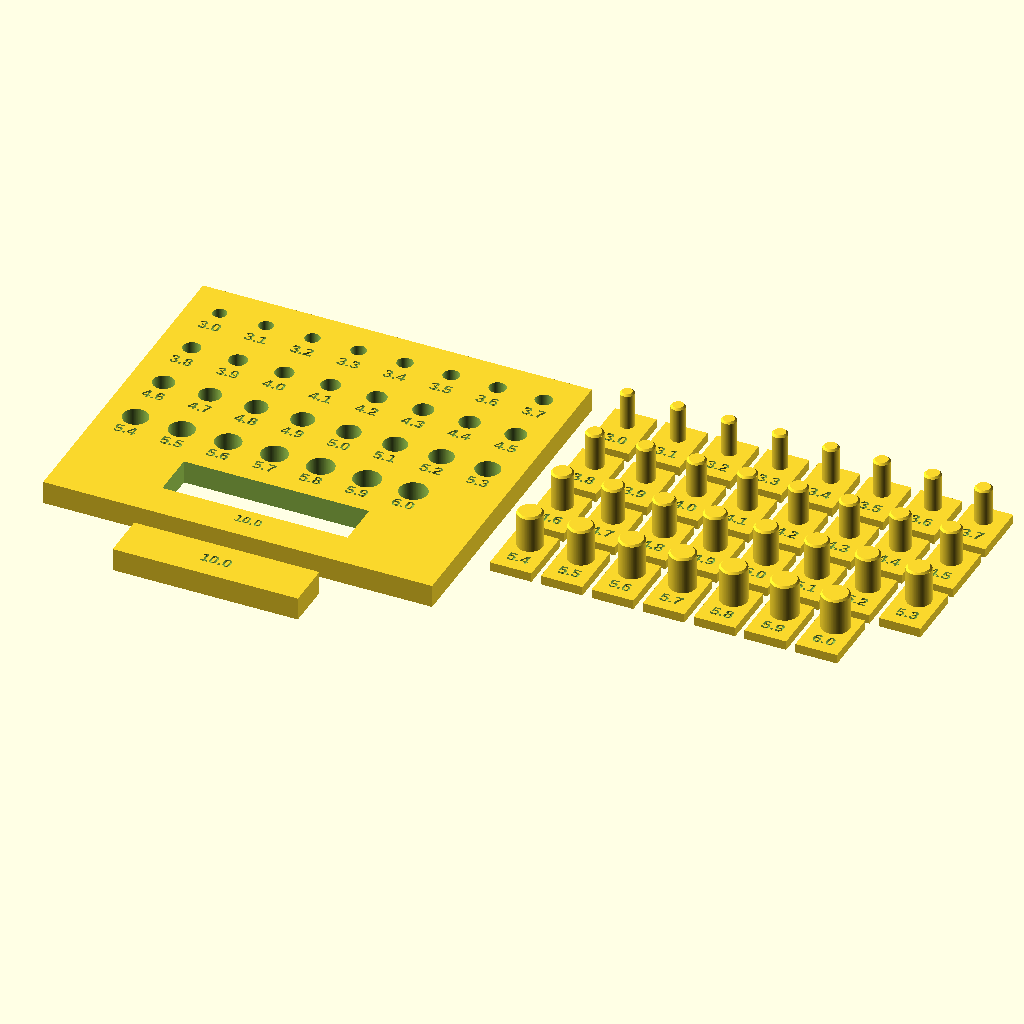
Cell 1: the model at its default parameters.
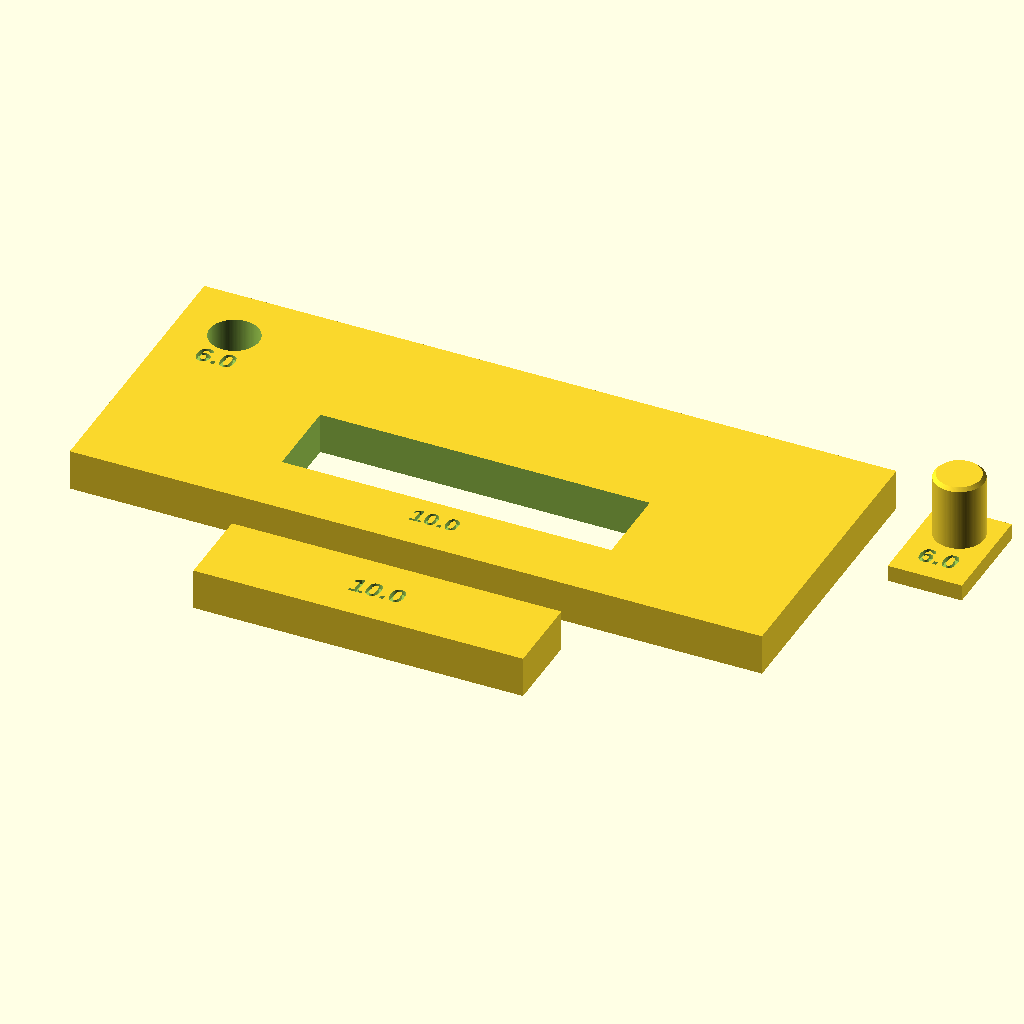
Cell 2: d_min = 6 (everything else at default).
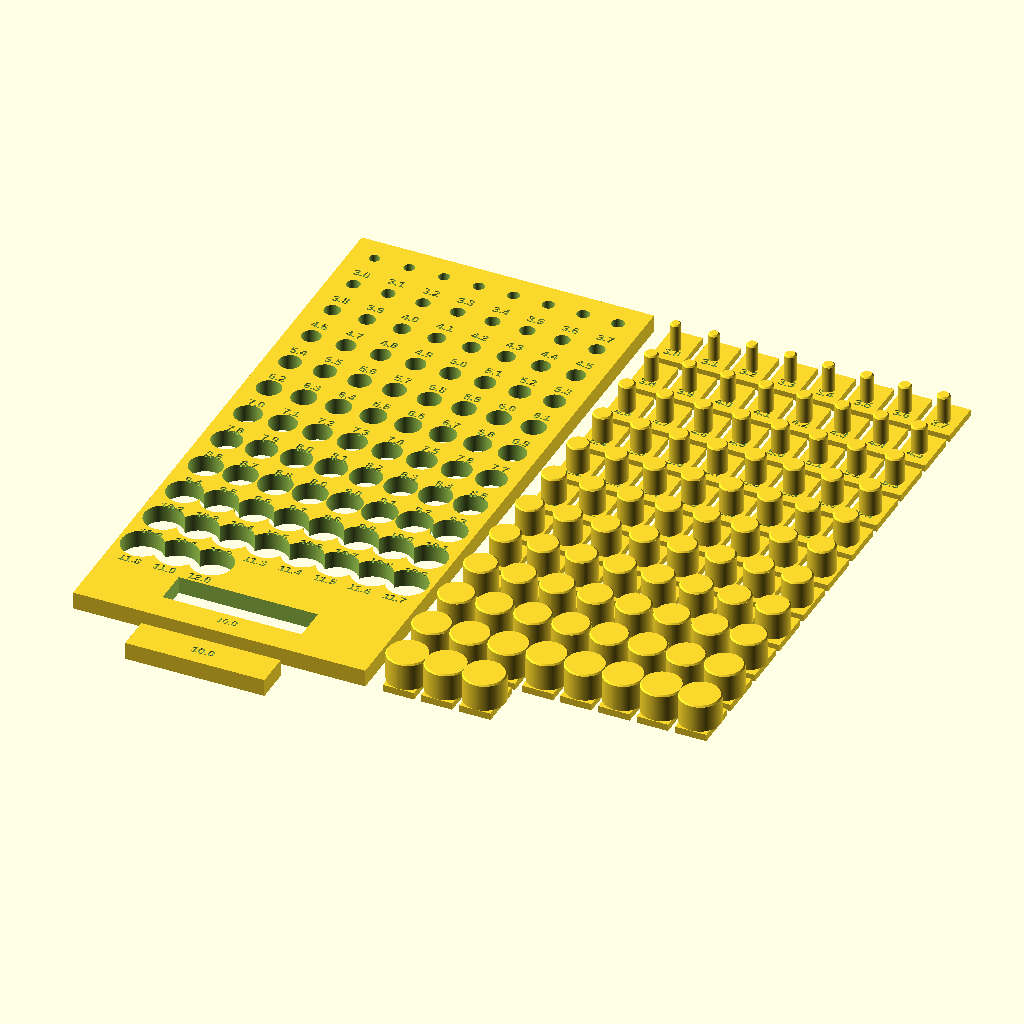
Cell 3: d_max = 12 (everything else at default).
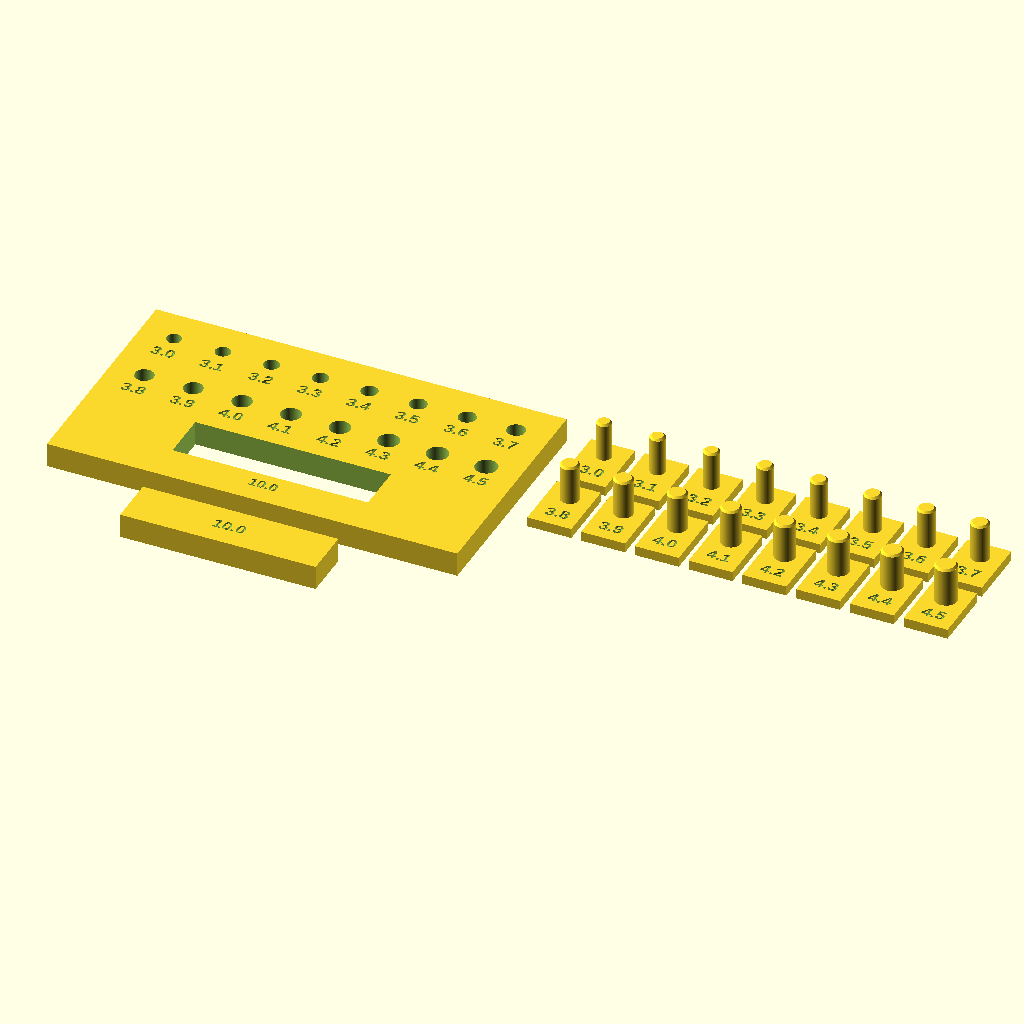
Cell 4: d_step = 0.2 (everything else at default).
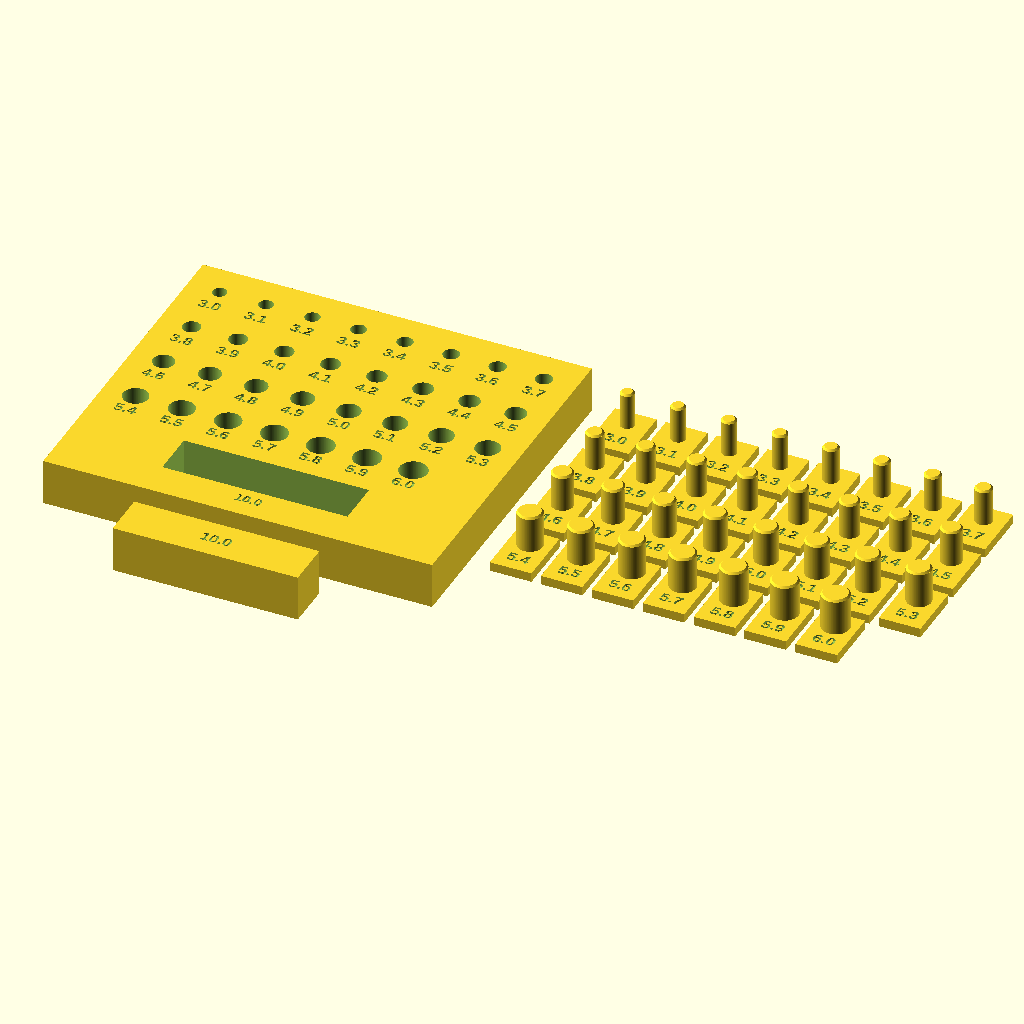
Cell 5: the same model with plate_t = 10.
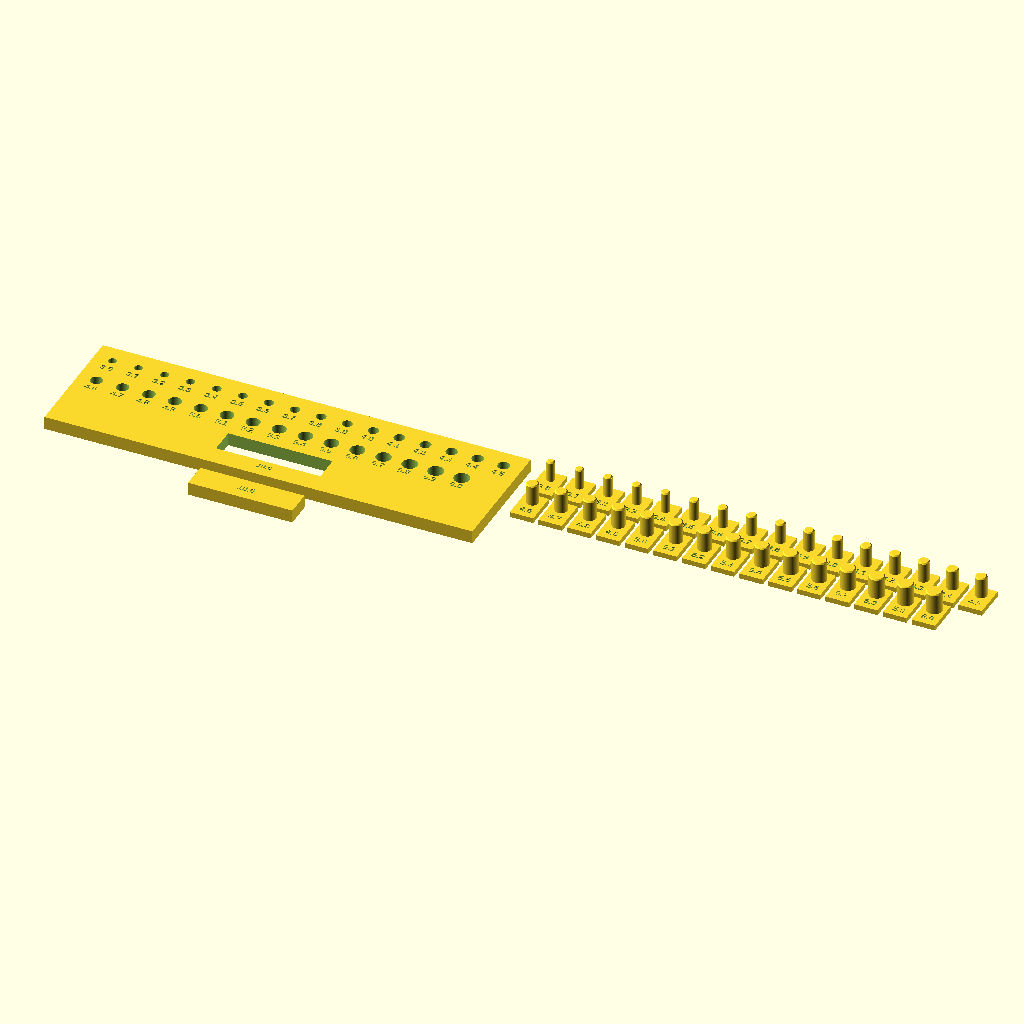
Cell 6: cols = 16 (everything else at default).
All cells are drawn from the same view direction (rotation 55°, 0°, 25°, orthographic, colour scheme Cornfield), but the view is re-fitted for each cell, so position and scale can differ between cells as well as the parameter.
The OpenSCAD source (projects/calibration/model.scad):
// K2 Plus tolerance print, ASA. One build plate, three kinds of body:
//   hole plate - 31 through holes 3.0..6.0 mm in 0.1 steps, a 10.0 mm slot;
//   gauge bar  - 10.0 mm wide, the slot's outer-edge twin;
//   peg tabs   - one standing peg per nominal size, on its own labelled tab.
// Every hole and peg is labelled with its modelled diameter. Plain OpenSCAD.

/* [Range] */
d_min = 3.0;
d_max = 6.0;
d_step = 0.1;

/* [Hole plate] */
plate_t = 5;
cols = 8;
pitch_x = 10;       // hole centre to centre
pitch_y = 13;       // row to row, room for the label under each hole
edge = 2;           // plate edge beyond the outer cells
slot_w = 10;        // modelled width; the gauge bar is the same
slot_l = 40;
slot_band = 18;     // strip under the holes that carries the slot

/* [Pegs] */
peg_h = 8;
peg_chamfer = 0.4;  // lead-in on the peg top
tab = [9, 13, 2];   // x, y, thickness
tab_gap = 2;

/* [Labels] */
label_size = 2.5;
label_depth = 0.6;

/* [Hidden] */
$fn = 128;          // 0.001 mm chord error on a 6 mm hole
n = round((d_max - d_min) / d_step) + 1;
rows = ceil(n / cols);
plate = [cols * pitch_x + 2 * edge, rows * pitch_y + slot_band + 2 * edge];
gap = 5;            // between bodies on the build plate

function dia(i) = (round(d_min * 10) + i) / 10;
function label(d) = str(floor(d), ".", round(d * 10) % 10);

module deboss(s, size = label_size) {
    linear_extrude(label_depth + 0.01)
        text(s, size = size, halign = "center", valign = "top", font = "Liberation Sans:style=Bold");
}

function hole_xy(i) = [edge + (i % cols + 0.5) * pitch_x,
                       plate.y - edge - (floor(i / cols) + 0.4) * pitch_y];

module hole_plate() {
    difference() {
        cube([plate.x, plate.y, plate_t]);
        for (i = [0 : n - 1]) {
            translate([each hole_xy(i), -1]) cylinder(d = dia(i), h = plate_t + 2);
            translate([each hole_xy(i) - [0, d_max / 2 + 0.6], plate_t - label_depth]) deboss(label(dia(i)));
        }
        translate([plate.x / 2 - slot_l / 2, edge + slot_band / 2 - slot_w / 2 + 2, -1])
            cube([slot_l, slot_w, plate_t + 2]);
        translate([plate.x / 2, edge + 4, plate_t - label_depth]) deboss(label(slot_w), 2.2);
    }
}

module gauge_bar() {
    difference() {
        cube([slot_l, slot_w, plate_t]);
        translate([slot_l / 2, slot_w / 2 + label_size / 2, plate_t - label_depth]) deboss(label(slot_w));
    }
}

module peg_tab(d) {
    difference() {
        cube(tab);
        translate([tab.x / 2, tab.y - 8.2, tab.z - label_depth]) deboss(label(d));
    }
    translate([tab.x / 2, tab.y - d_max / 2 - 1, tab.z]) {
        cylinder(d = d, h = peg_h - peg_chamfer);
        translate([0, 0, peg_h - peg_chamfer]) cylinder(d1 = d, d2 = d - 2 * peg_chamfer, h = peg_chamfer);
    }
}

hole_plate();
translate([(plate.x - slot_l) / 2, -gap - slot_w, 0]) gauge_bar();
translate([plate.x + gap, 0, 0])
    for (i = [0 : n - 1])
        translate([(i % cols) * (tab.x + tab_gap), plate.y - tab.y - floor(i / cols) * (tab.y + tab_gap), 0])
            peg_tab(dia(i));
Parameter table extracted from the source (name, type, default, range or options):
d_min: number, default 3
d_max: number, default 6
d_step: number, default 0.1
plate_t: number, default 5
cols: number, default 8
pitch_x: number, default 10
pitch_y: number, default 13
edge: number, default 2
slot_w: number, default 10
slot_l: number, default 40
slot_band: number, default 18
peg_h: number, default 8
peg_chamfer: number, default 0.4
tab: vector, default [9, 13, 2]
tab_gap: number, default 2
label_size: number, default 2.5
label_depth: number, default 0.6
